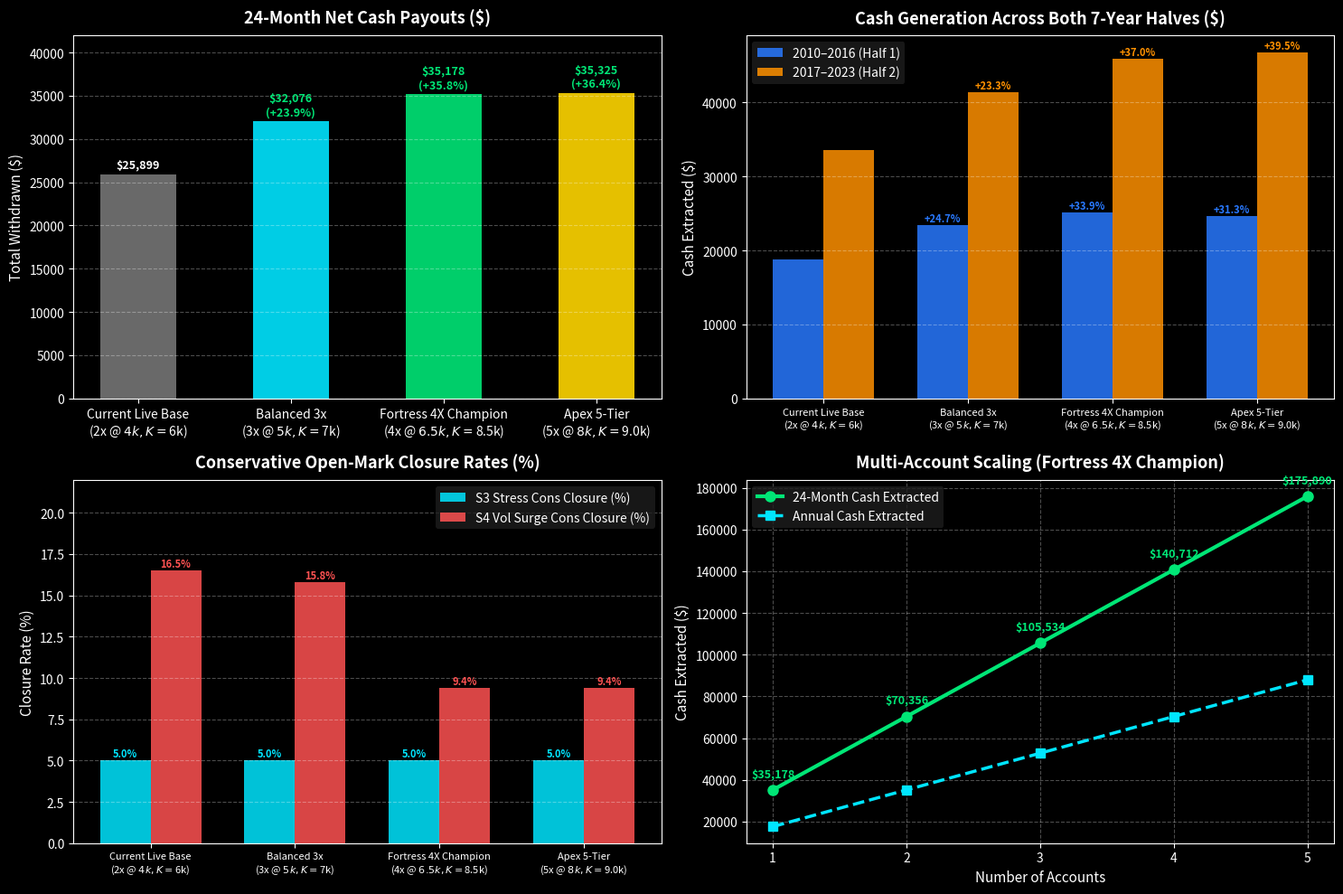

This figure's Python source: (Note: this script raises an exception after producing the figure.)
"""Plot Fortress 4X Champion Chart"""
import matplotlib.pyplot as plt
import numpy as np

plt.style.use('dark_background')
fig, ((ax1, ax2), (ax3, ax4)) = plt.subplots(2, 2, figsize=(15, 10))

# 1. 24-Month Net Cash Extracted
models = ['Current Live Base\n(2x @ $4k, K=$6k)', 'Balanced 3x\n(3x @ $5k, K=$7k)', 'Fortress 4X Champion\n(4x @ $6.5k, K=$8.5k)', 'Apex 5-Tier\n(5x @ $8k, K=$9.0k)']
s0_cash = [25899, 32076, 35178, 35325]
colors = ['#757575', '#00E5FF', '#00E676', '#FFD600']

bars1 = ax1.bar(models, s0_cash, color=colors, width=0.5, alpha=0.9)
ax1.set_title('24-Month Net Cash Payouts ($)', fontsize=13, fontweight='bold', pad=10)
ax1.set_ylabel('Total Withdrawn ($)', fontsize=11)
ax1.grid(True, linestyle='--', alpha=0.3, axis='y')
for bar in bars1:
    y = bar.get_height()
    gain = (y / s0_cash[0] - 1) * 100
    label = f'${y:,.0f}' if gain == 0 else f'${y:,.0f}\n(+{gain:.1f}%)'
    ax1.text(bar.get_x() + bar.get_width()/2.0, y + 400, label, ha='center', va='bottom', fontsize=9, fontweight='bold', color='#00E676' if gain > 0 else 'white')
ax1.set_ylim(0, 42000)

# 2. Both Halves Robustness (2010-16 vs 2017-23)
x = np.arange(len(models))
width = 0.35
h1_cash = [18787, 23435, 25156, 24667]
h2_cash = [33542, 41362, 45948, 46777]

rects_h1 = ax2.bar(x - width/2, h1_cash, width, label='2010–2016 (Half 1)', color='#2979FF', alpha=0.85)
rects_h2 = ax2.bar(x + width/2, h2_cash, width, label='2017–2023 (Half 2)', color='#FF9100', alpha=0.85)

ax2.set_title('Cash Generation Across Both 7-Year Halves ($)', fontsize=13, fontweight='bold', pad=10)
ax2.set_xticks(x)
ax2.set_xticklabels(models, fontsize=8)
ax2.set_ylabel('Cash Extracted ($)', fontsize=11)
ax2.grid(True, linestyle='--', alpha=0.3, axis='y')
ax2.legend(frameon=True, facecolor='#1e1e1e', edgecolor='none')
for r in rects_h1:
    g = (r.get_height() / h1_cash[0] - 1) * 100
    if g > 0:
        ax2.annotate(f'+{g:.1f}%', (r.get_x() + r.get_width()/2, r.get_height()), xytext=(0, 3), textcoords="offset points", ha='center', fontsize=8, color='#2979FF', fontweight='bold')
for r in rects_h2:
    g = (r.get_height() / h2_cash[0] - 1) * 100
    if g > 0:
        ax2.annotate(f'+{g:.1f}%', (r.get_x() + r.get_width()/2, r.get_height()), xytext=(0, 3), textcoords="offset points", ha='center', fontsize=8, color='#FF9100', fontweight='bold')

# 3. Conservative Closures (S3 Stress vs S4 Vol Surge)
s3_cons = [0.050, 0.050, 0.050, 0.050]
s4_cons = [0.165, 0.158, 0.094, 0.094]

rects_s3 = ax3.bar(x - width/2, [c * 100 for c in s3_cons], width, label='S3 Stress Cons Closure (%)', color='#00E5FF', alpha=0.85)
rects_s4 = ax3.bar(x + width/2, [c * 100 for c in s4_cons], width, label='S4 Vol Surge Cons Closure (%)', color='#FF5252', alpha=0.85)

ax3.set_title('Conservative Open-Mark Closure Rates (%)', fontsize=13, fontweight='bold', pad=10)
ax3.set_xticks(x)
ax3.set_xticklabels(models, fontsize=8)
ax3.set_ylabel('Closure Rate (%)', fontsize=11)
ax3.grid(True, linestyle='--', alpha=0.3, axis='y')
ax3.legend(frameon=True, facecolor='#1e1e1e', edgecolor='none')
for r in rects_s3:
    ax3.annotate(f'{r.get_height():.1f}%', (r.get_x() + r.get_width()/2, r.get_height()), xytext=(0, 3), textcoords="offset points", ha='center', fontsize=8, color='#00E5FF', fontweight='bold')
for r in rects_s4:
    ax3.annotate(f'{r.get_height():.1f}%', (r.get_x() + r.get_width()/2, r.get_height()), xytext=(0, 3), textcoords="offset points", ha='center', fontsize=8, color='#FF5252', fontweight='bold')
ax3.set_ylim(0, 22)

# 4. Multi-Account Portfolio Cash Scaling (1 to 5 Accounts)
accounts = [1, 2, 3, 4, 5]
cash_champ = 35178
port_cash = [a * cash_champ for a in accounts]
port_annual = [c / 2 for c in port_cash]

ax4.plot(accounts, port_cash, marker='o', linewidth=3, markersize=8, color='#00E676', label='24-Month Cash Extracted')
ax4.plot(accounts, port_annual, marker='s', linewidth=2.5, markersize=7, color='#00E5FF', linestyle='--', label='Annual Cash Extracted')
ax4.set_title('Multi-Account Scaling (Fortress 4X Champion)', fontsize=13, fontweight='bold', pad=10)
ax4.set_xlabel('Number of Accounts', fontsize=11)
ax4.set_ylabel('Cash Extracted ($)', fontsize=11)
ax4.set_xticks(accounts)
ax4.grid(True, linestyle='--', alpha=0.3)
ax4.legend(loc='upper left', frameon=True, facecolor='#1e1e1e', edgecolor='none')
for a, c in zip(accounts, port_cash):
    ax4.annotate(f'${c:,.0f}', (a, c), textcoords="offset points", xytext=(0, 10), ha='center', fontsize=9, fontweight='bold', color='#00E676')

plt.tight_layout()
chart_path = 'C:/Users/Nick/.gemini/antigravity/brain/892d6d20-4274-43dc-a605-1f060d93027d/fortress_4x_champion_chart.png'
plt.savefig(chart_path, dpi=200, bbox_inches='tight')
print(f"Chart saved to {chart_path}")
